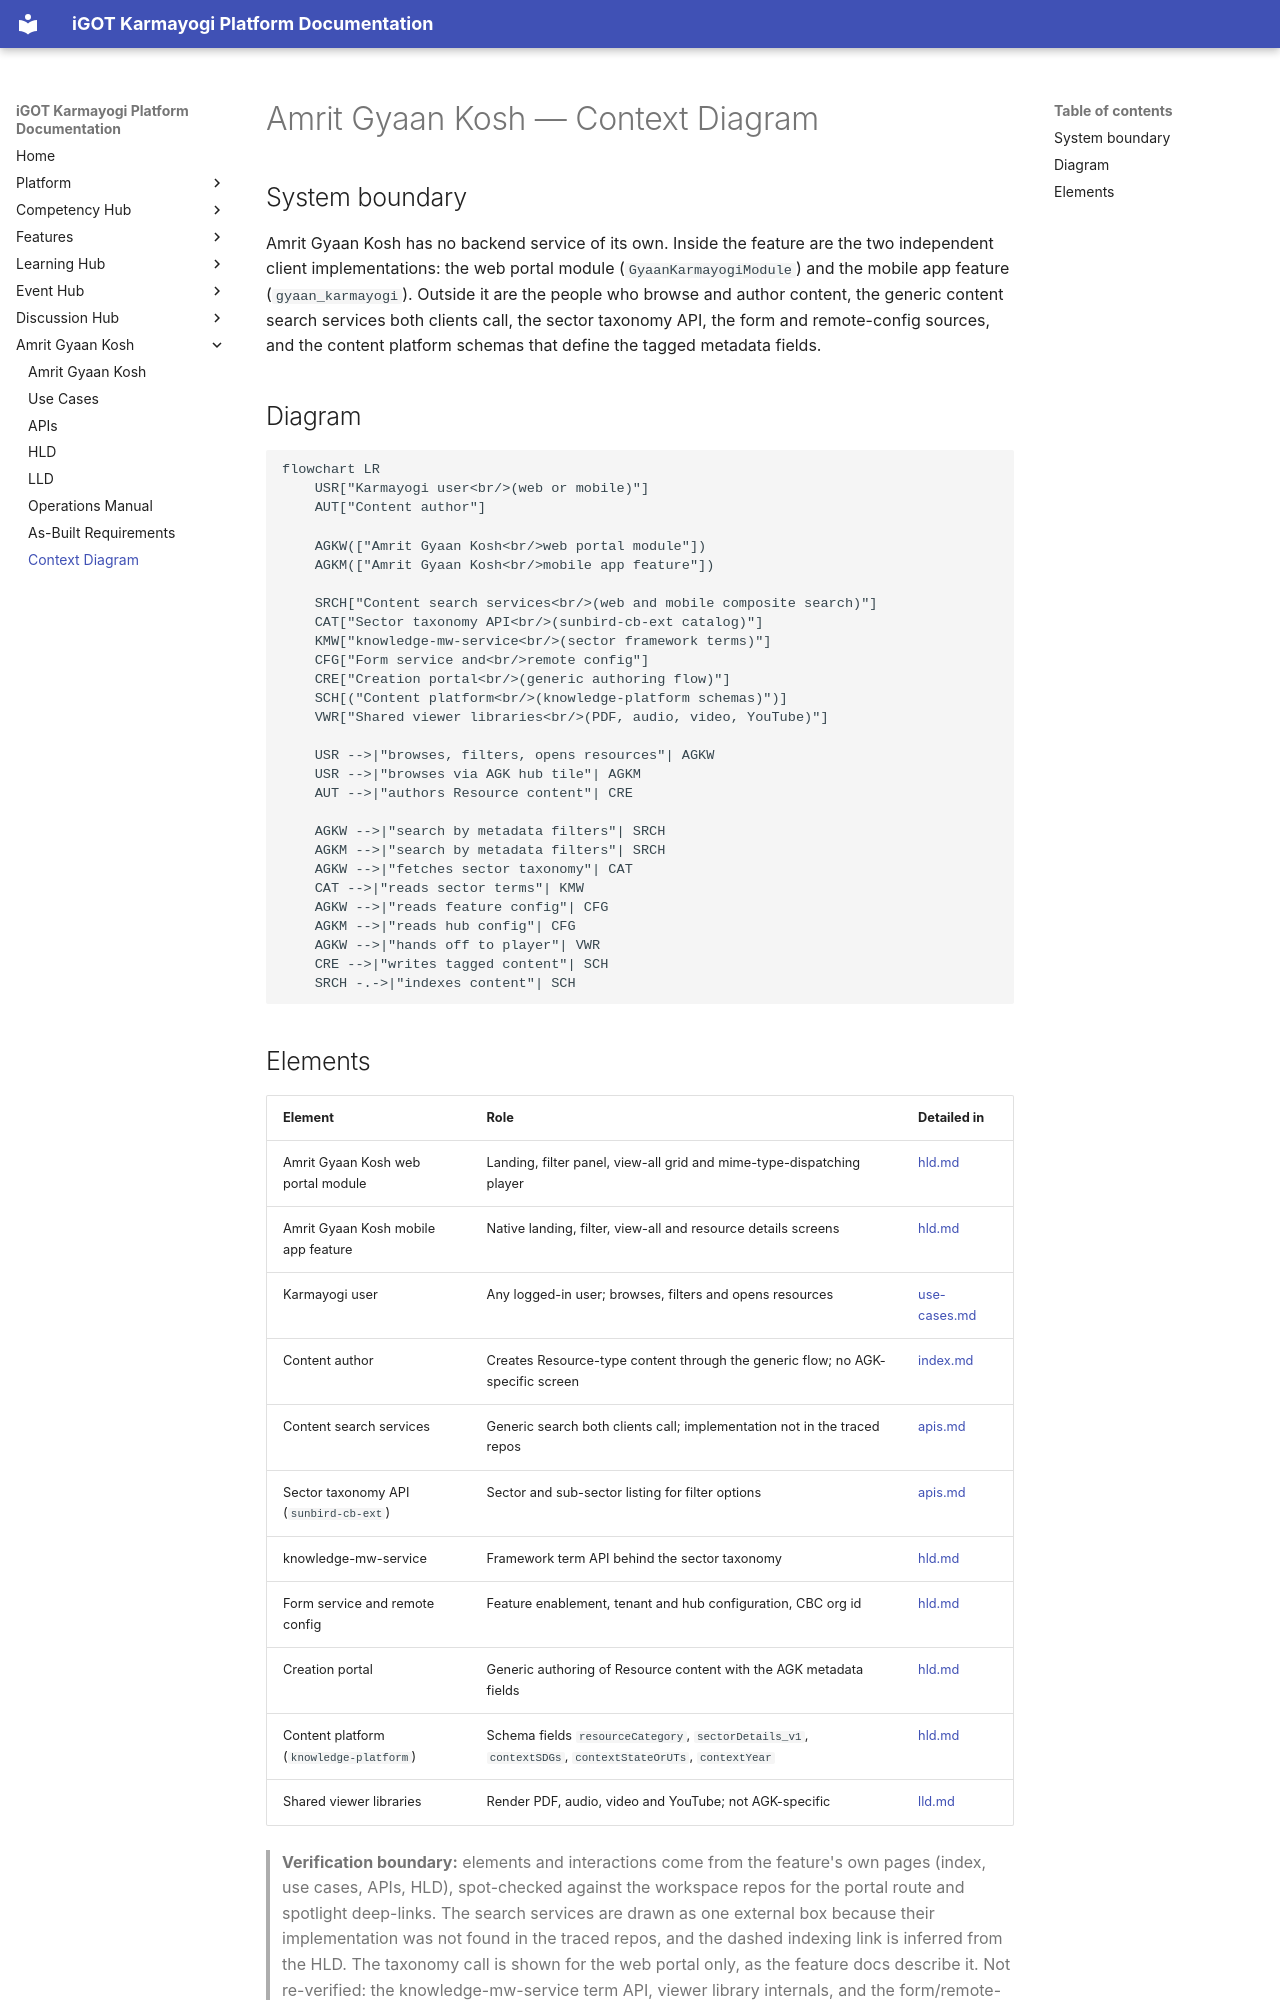

repository: KB-iGOT/igot-docs · page: learning-hub/amrit-gyaan-kosh/context-diagram/index.html · generator: mkdocs

# Amrit Gyaan Kosh — Context Diagram

## System boundary

Amrit Gyaan Kosh has no backend service of its own. Inside the feature are the two
independent client implementations: the web portal module (`GyaanKarmayogiModule`) and the
mobile app feature (`gyaan_karmayogi`). Outside it are the people who browse and author
content, the generic content search services both clients call, the sector taxonomy API,
the form and remote-config sources, and the content platform schemas that define the
tagged metadata fields.

## Diagram

```mermaid
flowchart LR
    USR["Karmayogi user<br/>(web or mobile)"]
    AUT["Content author"]

    AGKW(["Amrit Gyaan Kosh<br/>web portal module"])
    AGKM(["Amrit Gyaan Kosh<br/>mobile app feature"])

    SRCH["Content search services<br/>(web and mobile composite search)"]
    CAT["Sector taxonomy API<br/>(sunbird-cb-ext catalog)"]
    KMW["knowledge-mw-service<br/>(sector framework terms)"]
    CFG["Form service and<br/>remote config"]
    CRE["Creation portal<br/>(generic authoring flow)"]
    SCH[("Content platform<br/>(knowledge-platform schemas)")]
    VWR["Shared viewer libraries<br/>(PDF, audio, video, YouTube)"]

    USR -->|"browses, filters, opens resources"| AGKW
    USR -->|"browses via AGK hub tile"| AGKM
    AUT -->|"authors Resource content"| CRE

    AGKW -->|"search by metadata filters"| SRCH
    AGKM -->|"search by metadata filters"| SRCH
    AGKW -->|"fetches sector taxonomy"| CAT
    CAT -->|"reads sector terms"| KMW
    AGKW -->|"reads feature config"| CFG
    AGKM -->|"reads hub config"| CFG
    AGKW -->|"hands off to player"| VWR
    CRE -->|"writes tagged content"| SCH
    SRCH -.->|"indexes content"| SCH
```
